The GitHub repository aadarshagarwal1/ETR contains a labelled image folder "dataset" with 3 categories: blue, red, yellow. Examples follow, each with its label.

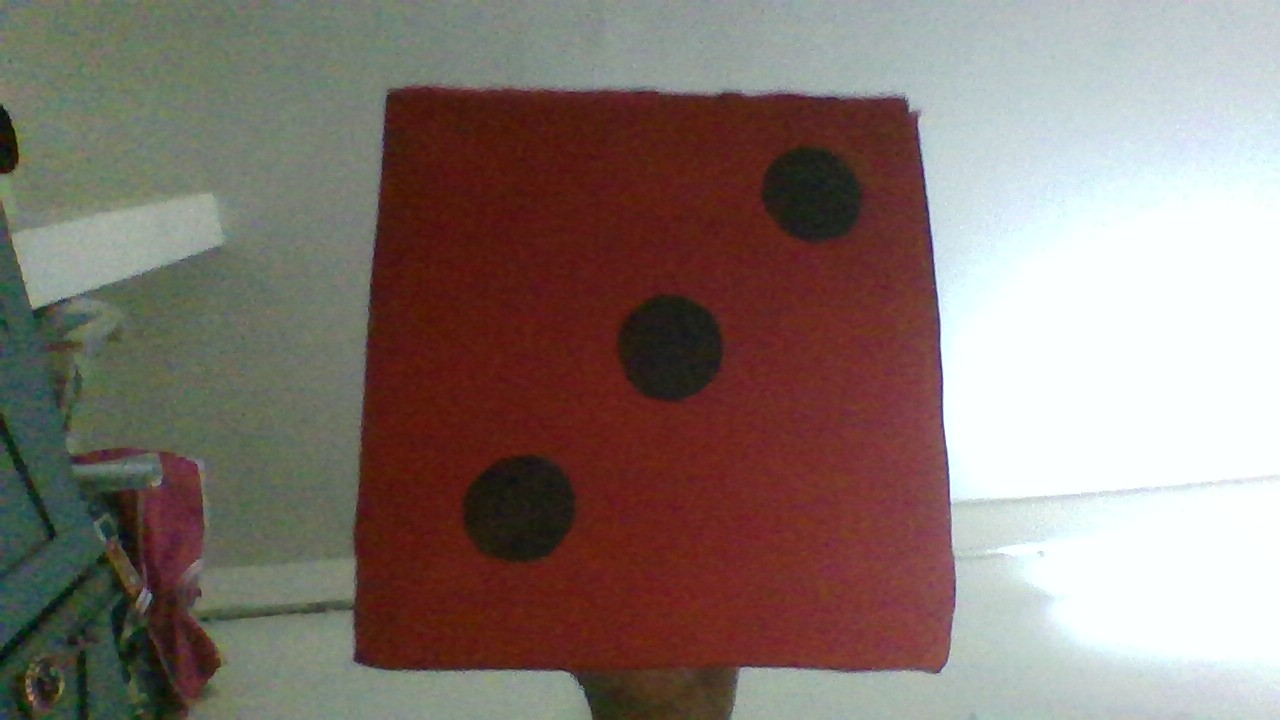
Label: red

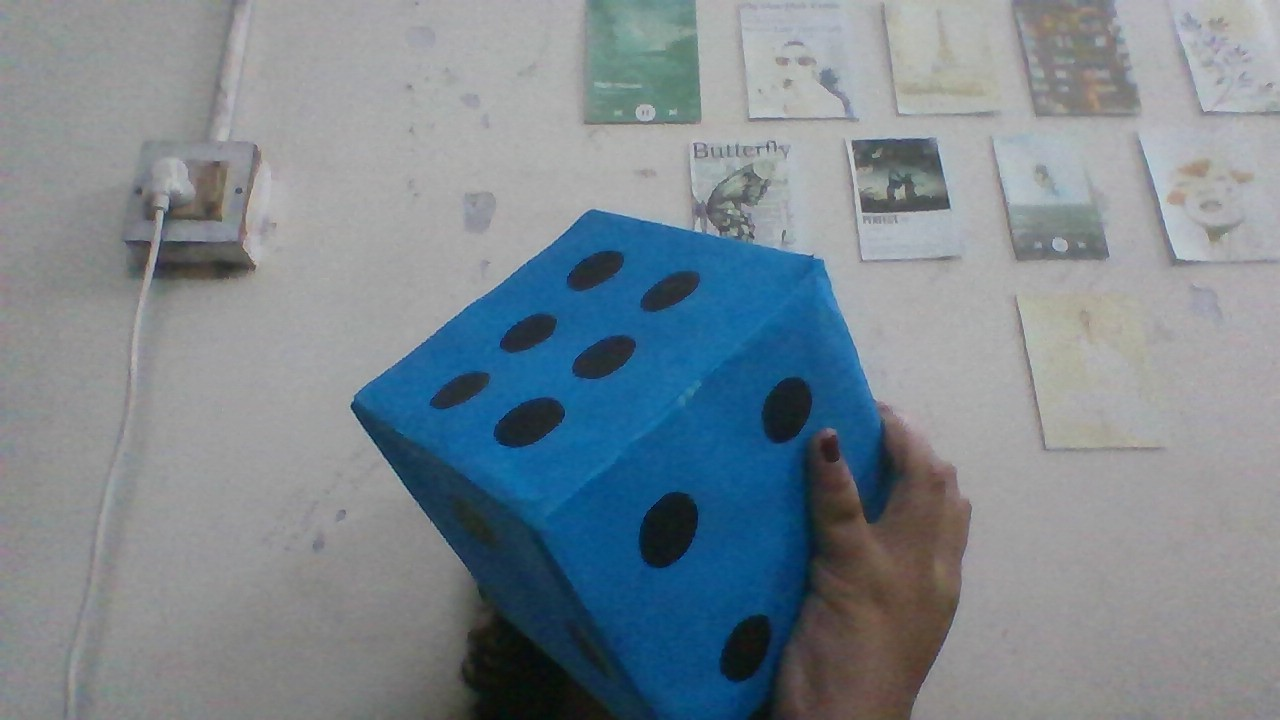
Label: blue

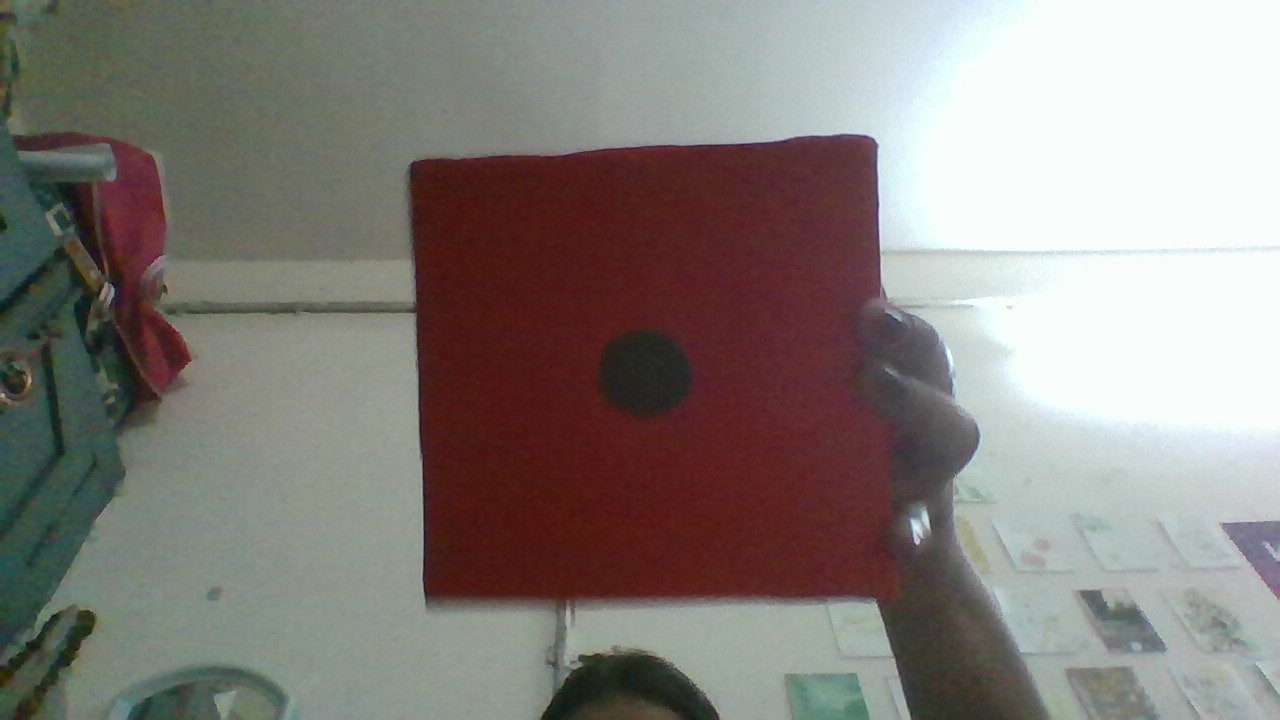
Label: red

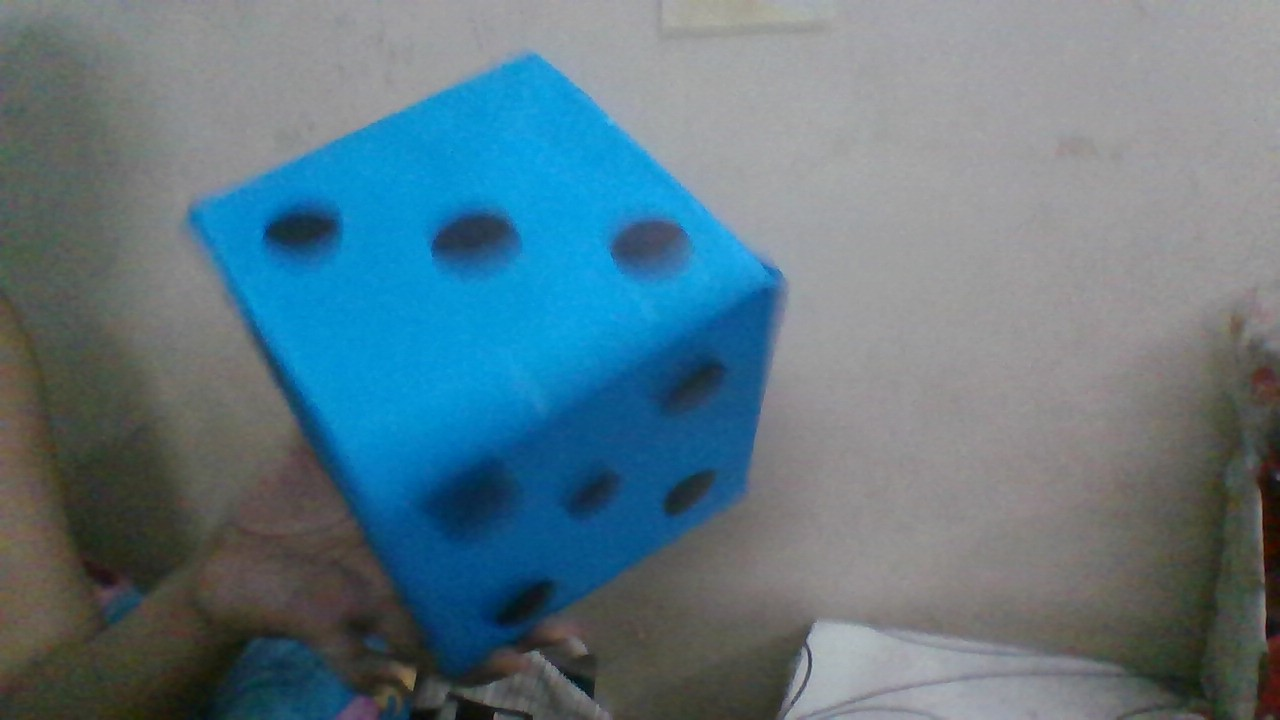
Label: blue

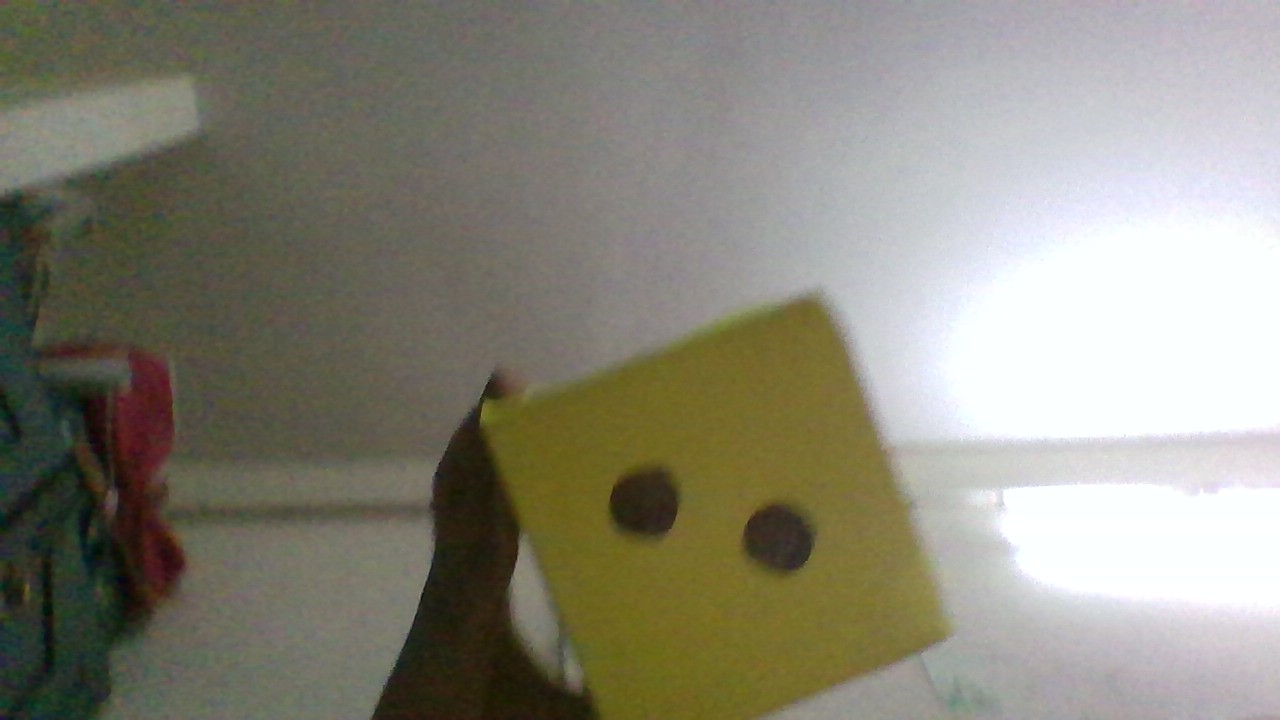
Label: yellow

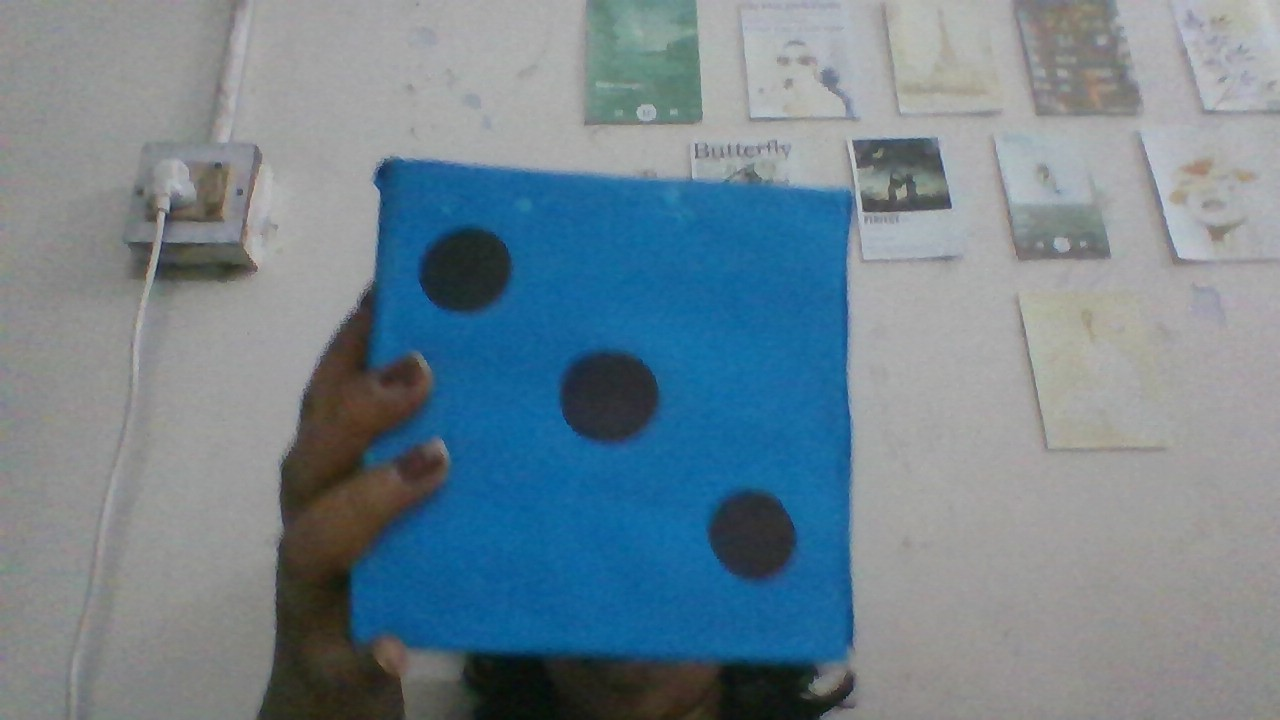
Label: blue
